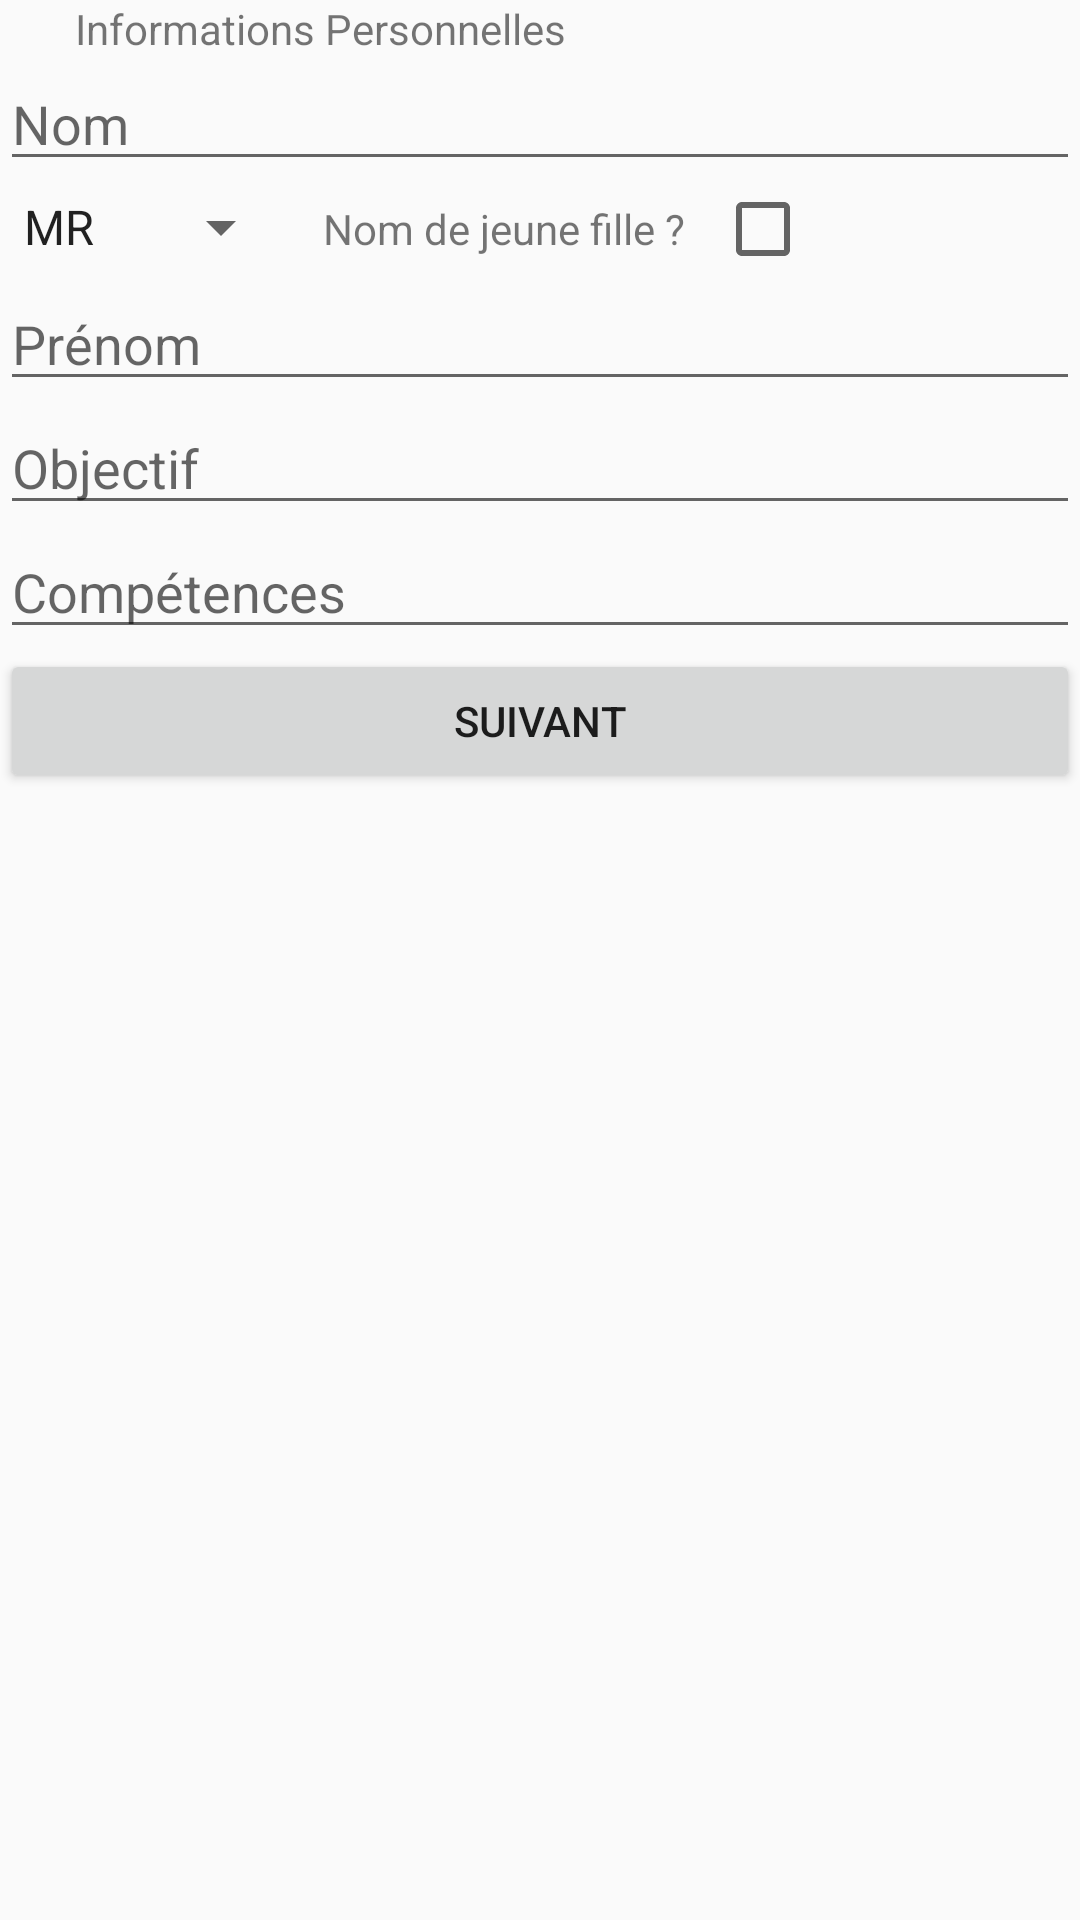

Produce the Android XML layout that renders to this screen, including the resource entries it uses.
<!-- AndroidManifest.xml: application theme AppTheme -->
<!-- res/layout/activity_form_cv.xml -->
<ScrollView xmlns:android="http://schemas.android.com/apk/res/android"
    xmlns:tools="http://schemas.android.com/tools"
    android:layout_width="match_parent"
    android:layout_height="match_parent"
    tools:context="ovh.example.cvclient.activity.FormCVActivity">

    <LinearLayout
        android:layout_width="match_parent"
        android:layout_height="match_parent"
        android:orientation="vertical">

        <TextView
            android:text="@string/form_cv_info_perso_title"
            android:layout_marginLeft="25dp"
            android:layout_width="match_parent"
            android:layout_height="wrap_content" />

        <EditText
            android:id="@+id/txt_name"
            android:layout_width="match_parent"
            android:layout_height="wrap_content"
            android:hint="@string/form_cv_name_hint" />

        <LinearLayout
            android:orientation="horizontal"
            android:layout_width="match_parent"
            android:layout_height="wrap_content">

            <Spinner
                android:id="@+id/spi_gender"
                android:layout_marginRight="10dp"
                android:layout_width="wrap_content"
                android:layout_height="wrap_content"
                android:entries="@array/cv_gender"/>

            <TextView
                android:layout_marginRight="10dp"
                android:text="@string/txt_maiden_name_title"
                android:layout_width="wrap_content"
                android:layout_height="wrap_content" />

            <CheckBox
                android:id="@+id/radio_maiden"
                android:layout_width="wrap_content"
                android:layout_height="wrap_content" />

        </LinearLayout>

        <EditText
            android:id="@+id/txt_first_name"
            android:layout_width="match_parent"
            android:layout_height="wrap_content"
            android:hint="@string/form_cv_first_name_hint" />

        <EditText
            android:id="@+id/txt_objective"
            android:hint="@string/txt_objective_hint"
            android:layout_width="match_parent"
            android:layout_height="wrap_content" />

        <EditText
            android:id="@+id/txt_skill"
            android:hint="@string/txt_skills_hint"
            android:layout_width="match_parent"
            android:layout_height="wrap_content" />

        <Button
            android:text="@string/next"
            android:layout_width="match_parent"
            android:layout_height="wrap_content"
            android:onClick="nextCV" />
    </LinearLayout>
</ScrollView>
<!-- resources referenced by this layout -->
<resources>
  <string-array name="cv_gender">
          <item>MR</item>
          <item>MRS</item>
      </string-array>
  <string name="form_cv_first_name_hint">Prénom</string>
  <string name="form_cv_info_perso_title">Informations Personnelles</string>
  <string name="form_cv_name_hint">Nom</string>
  <string name="next">Suivant</string>
  <string name="txt_maiden_name_title">Nom de jeune fille ?</string>
  <string name="txt_objective_hint">Objectif</string>
  <string name="txt_skills_hint">Compétences</string>
  <style name="AppTheme" parent="Theme.AppCompat.Light.DarkActionBar">
          
      </style>
</resources>
